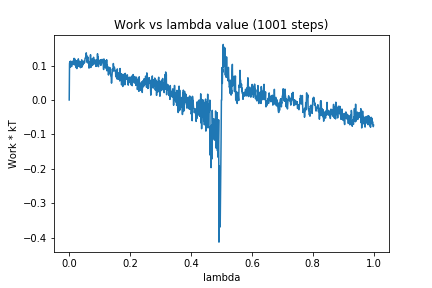

Data behind this chart, as committed beside it:
0, 0.0
1, 0.1053
2, 0.1116
3, 0.09509
4, 0.1079
5, 0.1129
6, 0.1004
7, 0.09711
8, 0.09764
9, 0.09871
10, 0.1087
11, 0.111
12, 0.1116
13, 0.1036
14, 0.1148
15, 0.1089
16, 0.1209
17, 0.1018
18, 0.1195
19, 0.1109
20, 0.1063
21, 0.1022
22, 0.1136
23, 0.09351
24, 0.1137
25, 0.09114
26, 0.1097
27, 0.09674
28, 0.1008
29, 0.1008
30, 0.1194
31, 0.1005
32, 0.1025
33, 0.09686
34, 0.1125
35, 0.1012
36, 0.1109
37, 0.09374
38, 0.09997
39, 0.09609
40, 0.106
41, 0.1165
42, 0.09565
43, 0.0992
44, 0.1034
45, 0.1056
46, 0.1029
47, 0.1118
48, 0.1072
49, 0.1131
50, 0.1079
51, 0.111
52, 0.1208
53, 0.1213
54, 0.1248
55, 0.1251
56, 0.1369
57, 0.1262
58, 0.1282
59, 0.1089
60, 0.116
... 940 more rows
